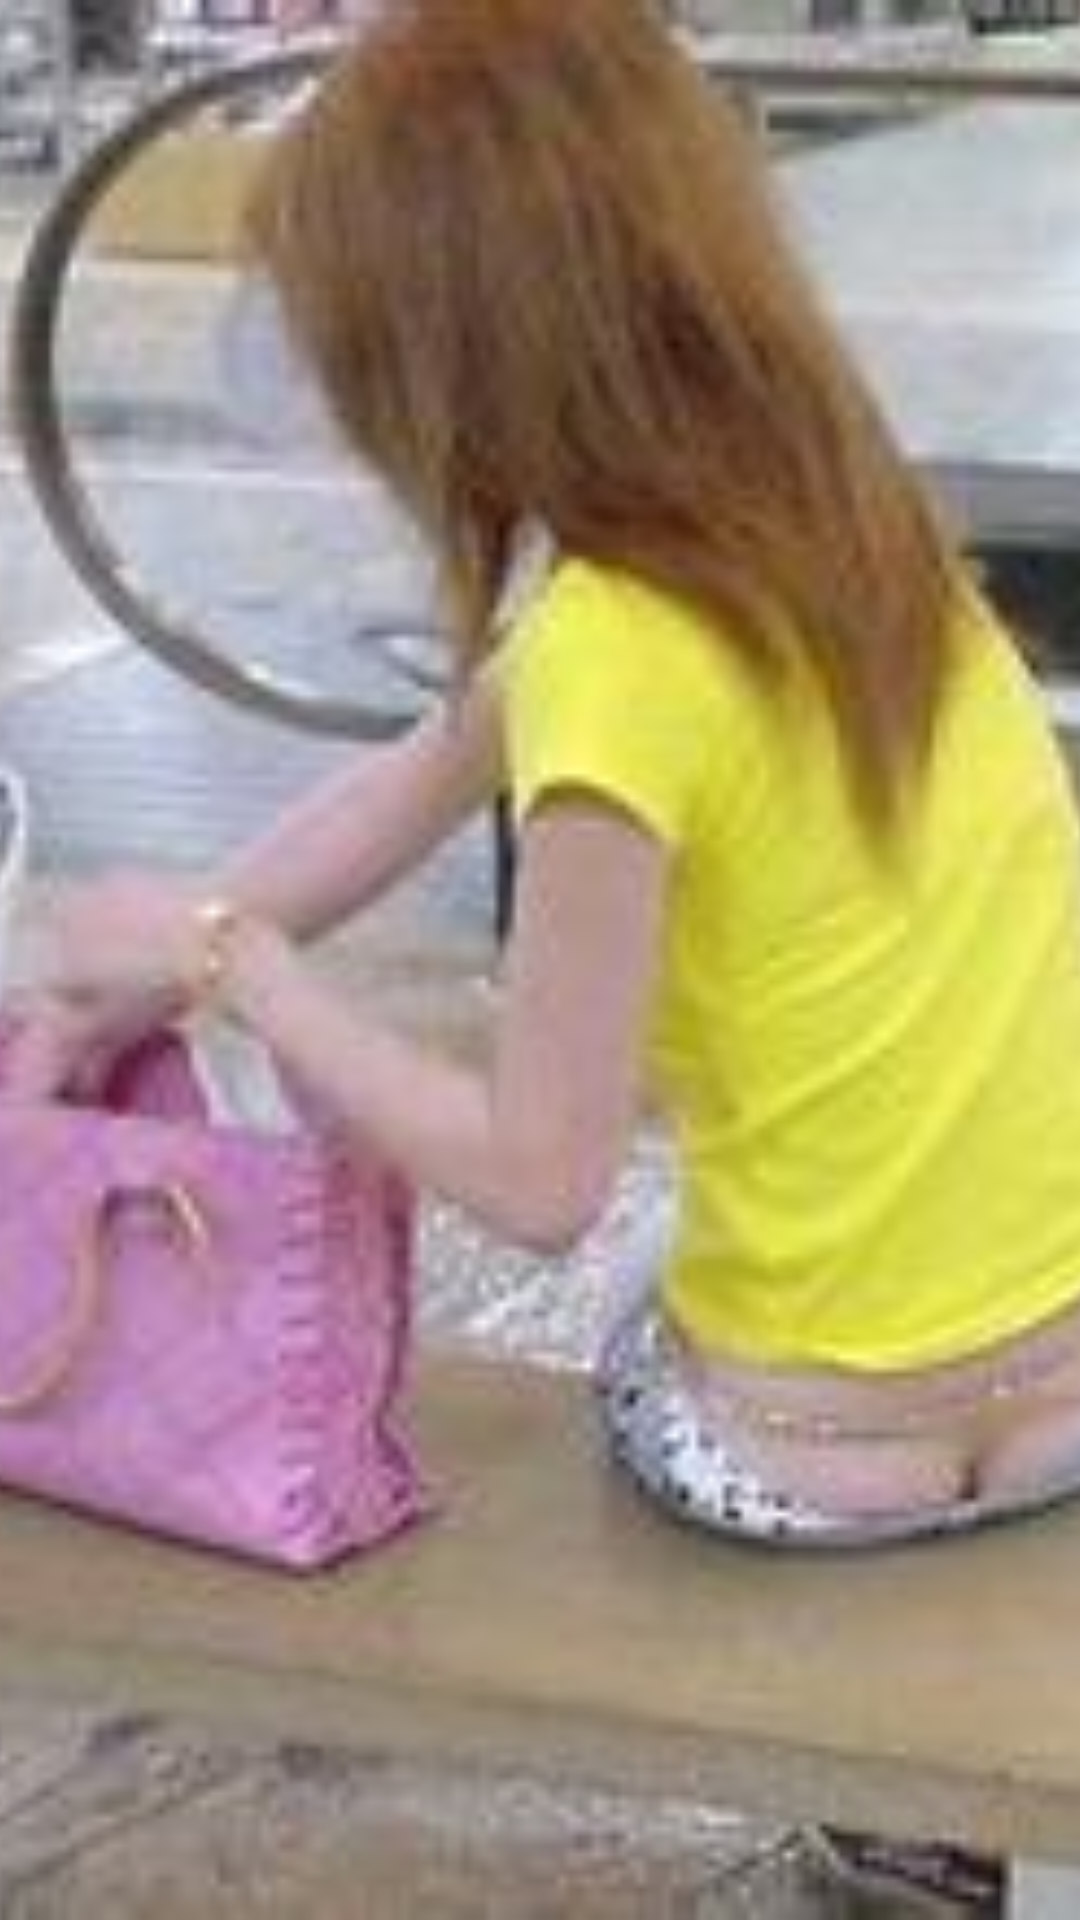

Reconstruct the res/layout file that produces this screen, plus the resources it refers to.
<!-- AndroidManifest.xml: application theme AppTheme -->
<!-- res/layout/header_light25.xml -->
<?xml version="1.0" encoding="utf-8"?>
<ImageView xmlns:android="http://schemas.android.com/apk/res/android"
    android:id="@+id/image_header"
    android:layout_width="match_parent"
    android:layout_height="wrap_content"
    android:adjustViewBounds="true"
    android:scaleType="centerCrop"
    android:src="@drawable/back25" />
<!-- resources referenced by this layout -->
<resources>
  <!-- drawable back25: jpg bitmap (drawable, 13700 bytes) -->
  <style name="AppTheme" parent="Theme.Sherlock.Light.DarkActionBar">
          <item name="android:actionBarStyle">@style/Widget.ActionBar</item>
          <item name="actionBarStyle">@style/Widget.ActionBar</item>
      </style>
  <style name="Widget.ActionBar" parent="@style/Widget.Sherlock.Light.ActionBar.Solid.Inverse">
      </style>
</resources>
